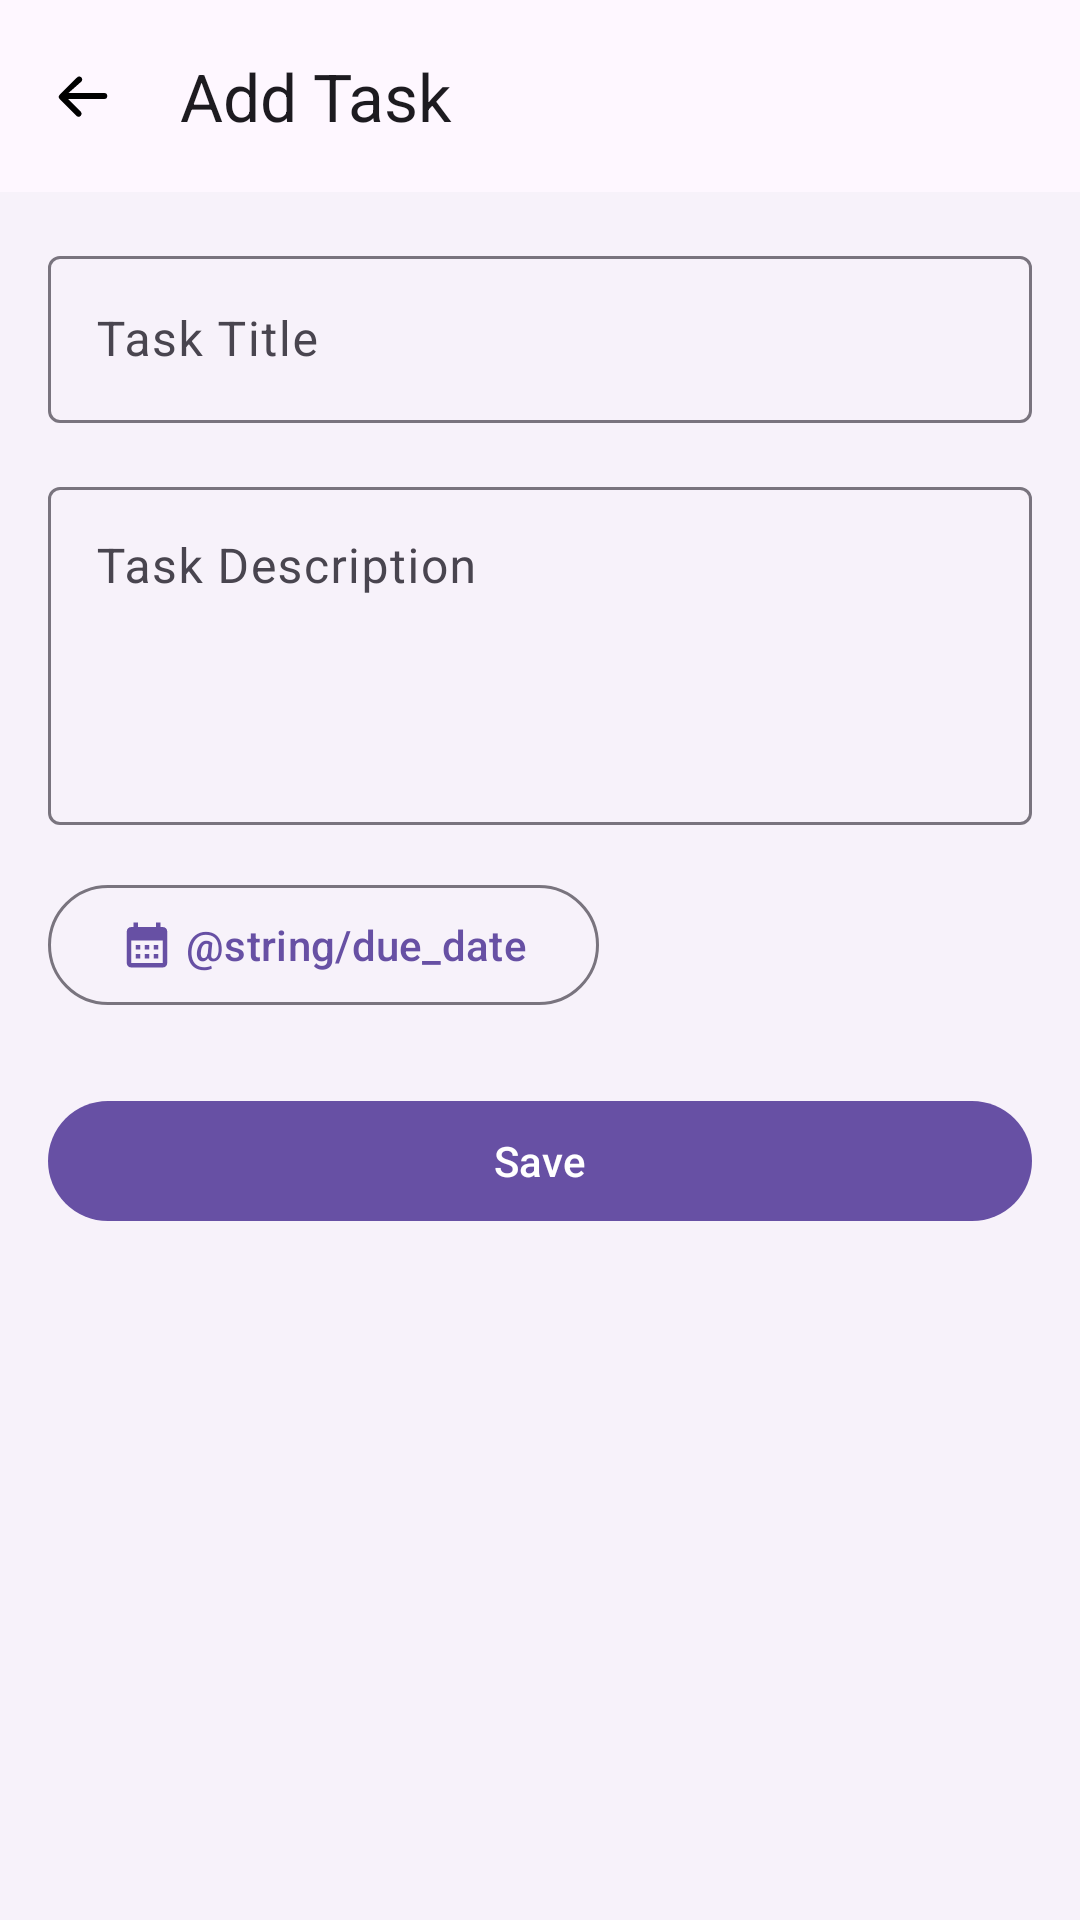

Produce the Android XML layout that renders to this screen, including the resource entries it uses.
<!-- AndroidManifest.xml: application theme Theme.TaskMeneger -->
<!-- res/layout/fragment_task_details.xml -->
<androidx.coordinatorlayout.widget.CoordinatorLayout xmlns:android="http://schemas.android.com/apk/res/android"
    xmlns:app="http://schemas.android.com/apk/res-auto"
    android:layout_width="match_parent"
    android:layout_height="match_parent"
    android:background="?attr/colorSurfaceContainerLow">

    <com.google.android.material.appbar.AppBarLayout
        android:id="@+id/appBarLayout"
        android:layout_width="match_parent"
        android:layout_height="wrap_content"
        android:background="?attr/colorSurface">

        <com.google.android.material.appbar.MaterialToolbar
            android:id="@+id/toolbar"
            android:layout_width="match_parent"
            android:layout_height="?attr/actionBarSize"
            app:layout_anchor="@+id/appBarLayout"
            app:layout_anchorGravity="bottom|center"
            app:navigationIcon="@drawable/ic_back_icon"
            app:title="@string/add_task" />

    </com.google.android.material.appbar.AppBarLayout>

    <androidx.core.widget.NestedScrollView
        android:layout_width="match_parent"
        android:layout_height="match_parent"
        app:layout_behavior="@string/appbar_scrolling_view_behavior">

        <LinearLayout
            android:layout_width="match_parent"
            android:layout_height="wrap_content"
            android:orientation="vertical"
            android:padding="16dp">

            <com.google.android.material.textfield.TextInputLayout
                android:id="@+id/title_layout"
                style="@style/Widget.Material3.TextInputLayout.OutlinedBox"
                android:layout_width="match_parent"
                android:layout_height="wrap_content"
                android:hint="@string/task_title">

                <com.google.android.material.textfield.TextInputEditText
                    android:id="@+id/title_edit_text"
                    android:layout_width="match_parent"
                    android:layout_height="wrap_content"
                    android:inputType="textCapWords" />

            </com.google.android.material.textfield.TextInputLayout>

            <com.google.android.material.textfield.TextInputLayout
                android:id="@+id/description_layout"
                style="@style/Widget.Material3.TextInputLayout.OutlinedBox"
                android:layout_width="match_parent"
                android:layout_height="wrap_content"
                android:layout_marginTop="16dp"
                android:hint="@string/task_description">

                <com.google.android.material.textfield.TextInputEditText
                    android:id="@+id/description_edit_text"
                    android:layout_width="match_parent"
                    android:layout_height="wrap_content"
                    android:gravity="top"
                    android:inputType="textMultiLine"
                    android:lines="4" />

            </com.google.android.material.textfield.TextInputLayout>

            <com.google.android.material.button.MaterialButton
                android:id="@+id/date_button"
                style="@style/Widget.Material3.Button.OutlinedButton"
                android:layout_width="wrap_content"
                android:layout_height="wrap_content"
                android:layout_marginTop="16dp"
                android:text="@string/due_date"
                app:icon="@drawable/ic_date_icon" />

            <com.google.android.material.button.MaterialButton
                android:id="@+id/save_button"
                android:layout_width="match_parent"
                android:layout_height="wrap_content"
                android:layout_marginTop="24dp"
                android:text="@string/save" />

        </LinearLayout>
    </androidx.core.widget.NestedScrollView>

</androidx.coordinatorlayout.widget.CoordinatorLayout>
<!-- resources referenced by this layout -->
<resources>
  <!-- drawable ic_back_icon (drawable) -->
  <vector xmlns:android="http://schemas.android.com/apk/res/android"
      android:width="24dp"
      android:height="24dp"
      android:viewportWidth="24"
      android:viewportHeight="24">
  
      <path
          android:fillColor="#000000"
          android:pathData="M5.25,11h13.5a1,1 0,1 1,0 2H5.25a1,1 0,0 1,0 -2z" />
  
      <path
          android:fillColor="#000000"
          android:pathData="M5.7,12l5.3,5.3a1,1 0,0 1,-1.4 1.4l-5.7,-5.7a1,1 0,0 1,0 -1.4l5.7,-5.7a1,1 0,1 1,1.4 1.4L5.7,12z" />
  </vector>
  <!-- drawable ic_date_icon (drawable) -->
  <vector xmlns:android="http://schemas.android.com/apk/res/android"
      android:width="24dp"
      android:height="24dp"
      android:viewportWidth="24"
      android:viewportHeight="24"
      android:tint="?attr/colorControlNormal">
    <path
        android:fillColor="@android:color/white"
        android:pathData="M19,4h-1V2h-2v2H8V2H6v2H5c-1.11,0 -1.99,0.9 -1.99,2L3,20c0,1.1 0.89,2 2,2h14c1.1,0 2,-0.9 2,-2V6c0,-1.1 -0.9,-2 -2,-2zm0,16H5V10h14v10zM9,14H7v-2h2v2zm4,0h-2v-2h2v2zm4,0h-2v-2h2v2zm-8,4H7v-2h2v2zm4,0h-2v-2h2v2zm4,0h-2v-2h2v2z"/>
  </vector>
  <string name="add_task">Add Task</string>
  <string name="save">Save</string>
  <string name="task_description">Task Description</string>
  <string name="task_title">Task Title</string>
  <style name="Theme.TaskMeneger" parent="Base.Theme.TaskMeneger" />
  <style name="Base.Theme.TaskMeneger" parent="Theme.Material3.DayNight.NoActionBar">
          
          
      </style>
</resources>
